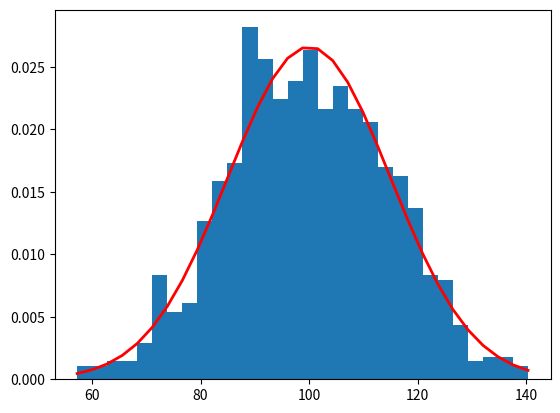

Python code for this plot:
#!/usr/bin/env python3
# coding: utf-8
#

"""
using numpy to sample values from a normal distribution
sample from
https://docs.scipy.org/doc/numpy/reference/generated/numpy.random.normal.html#numpy.random.normal
"""

from __future__ import print_function
import matplotlib.pyplot as plt
import numpy as np


# pylint: disable=unused-variable
def main():
    """main"""
    mu, sigma = 100, 15
    s = np.random.normal(mu, sigma, 1000)
    count, bins, ignored = plt.hist(s, 30, density=True)
    plt.plot(
        bins,
        1
        / (sigma * np.sqrt(2 * np.pi))
        * np.exp(-((bins - mu) ** 2) / (2 * sigma**2)),
        linewidth=2,
        color="r",
    )
    plt.show()


if __name__ == "__main__":
    main()
